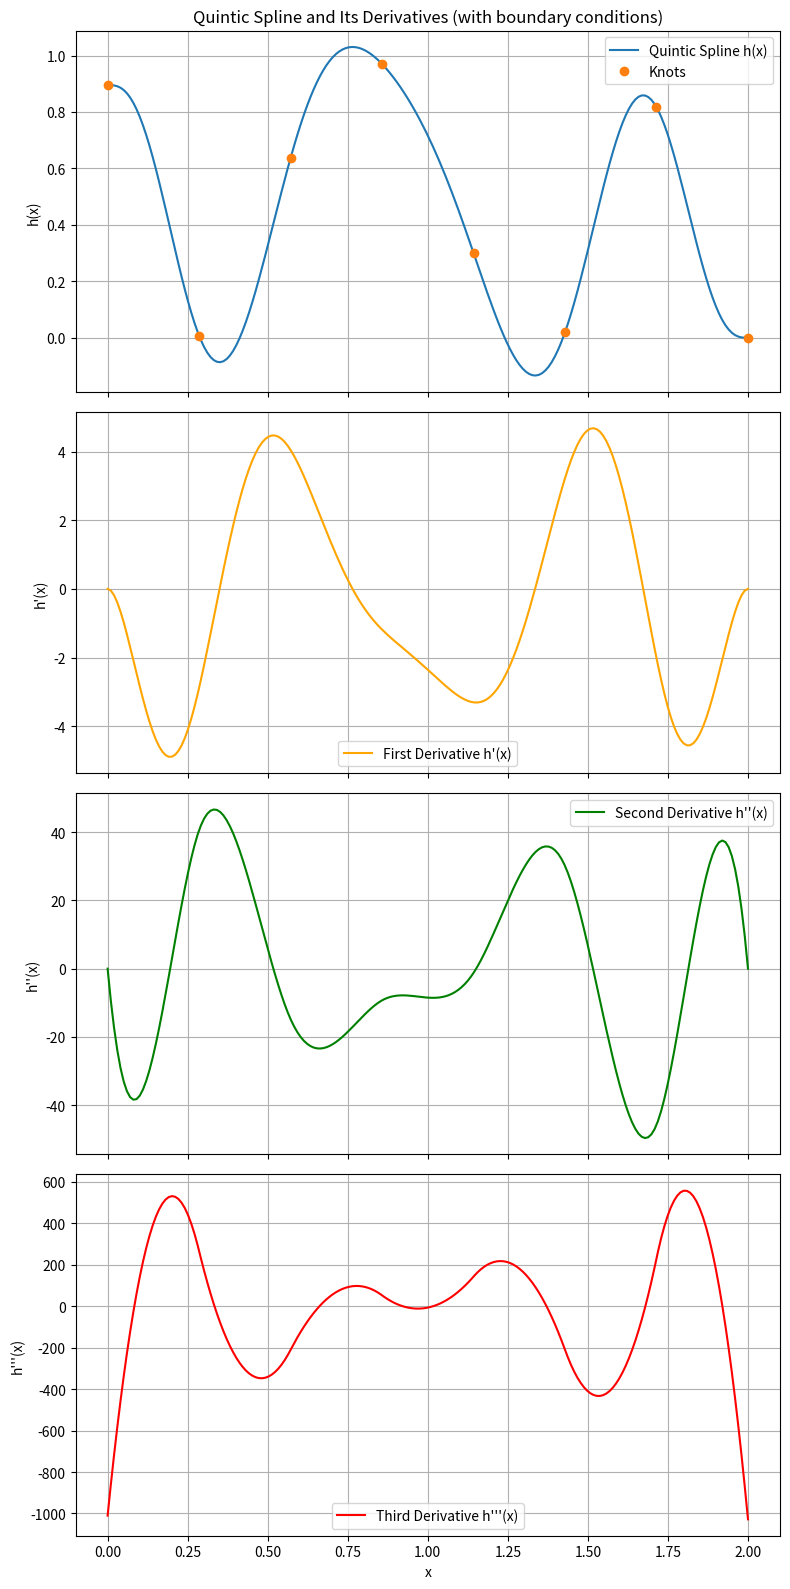

Here is the Python script that generated this plot:
import numpy as np
import matplotlib.pyplot as plt
from scipy.interpolate import make_interp_spline

N = 8
x = np.linspace(0, 2, N)
#h = np.sin(np.pi * x / 2)
h = np.random.rand(N)         # Random h values
h[-1] = 0.0                   # Set h at x=2 to 0

# Set function value, first derivative, and second derivative at both ends to 0
bc_type = (
    ((1, 0.0), (2, 0.0)),  # At x[0]: first and second derivatives = 0
    ((1, 0.0), (2, 0.0))   # At x[-1]: first and second derivatives = 0
)

spline = make_interp_spline(x, h, k=5, bc_type=bc_type)

x_dense = np.linspace(0, 2, 200)

fig, ax = plt.subplots(4, 1, figsize=(8, 16), sharex=True)

ax[0].plot(x_dense, spline(x_dense), label='Quintic Spline h(x)')
ax[0].plot(x, h, 'o', label='Knots')
ax[0].set_ylabel('h(x)')
ax[0].set_title('Quintic Spline and Its Derivatives (with boundary conditions)')
ax[0].legend()
ax[0].grid(True)

ax[1].plot(x_dense, spline(x_dense, 1), label="First Derivative h'(x)", color='orange')
ax[1].set_ylabel("h'(x)")
ax[1].legend()
ax[1].grid(True)

ax[2].plot(x_dense, spline(x_dense, 2), label="Second Derivative h''(x)", color='green')
ax[2].set_ylabel("h''(x)")
ax[2].legend()
ax[2].grid(True)

ax[3].plot(x_dense, spline(x_dense, 3), label="Third Derivative h'''(x)", color='red')
ax[3].set_xlabel('x')
ax[3].set_ylabel("h'''(x)")
ax[3].legend()
ax[3].grid(True)

plt.tight_layout()
plt.show()
